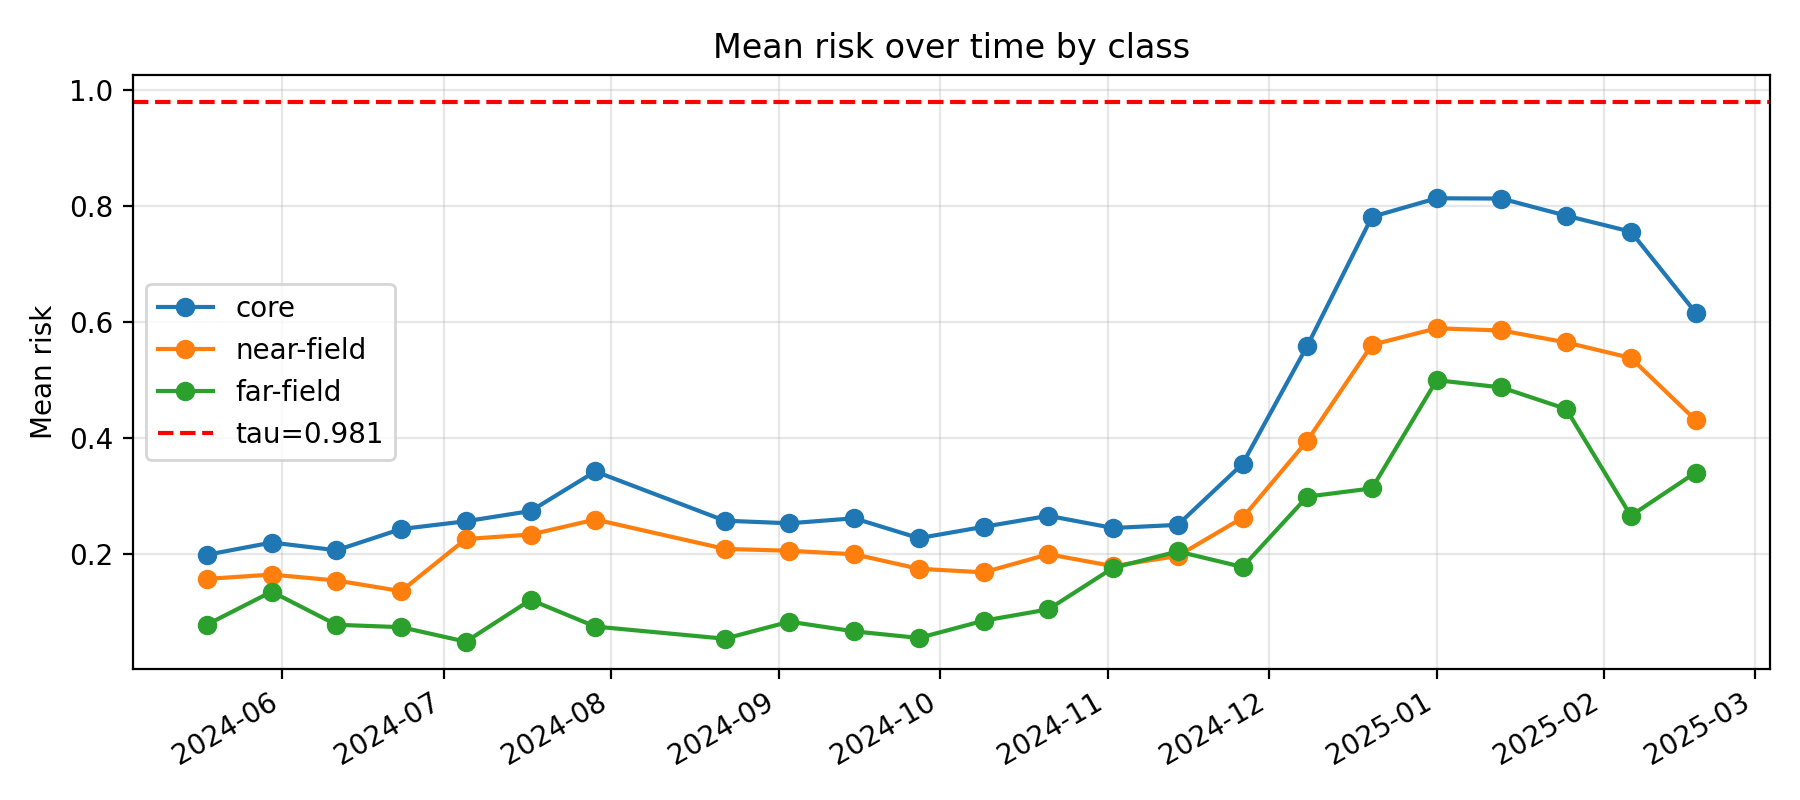

Source data for this figure (header and first rows):
k, epoch_col, epoch_date, core_mean_risk, near_mean_risk, far_mean_risk, gap_core_minus_near, gap_ci_lo, gap_ci_hi, is_near_event_window
11, D20240518, 2024-05-18, 0.1987, 0.157, 0.07822, 0.04166, 0.002134, 0.07802, 0
12, D20240530, 2024-05-30, 0.2197, 0.1644, 0.135, 0.0553, 0.01775, 0.09655, 0
13, D20240611, 2024-06-11, 0.2064, 0.1542, 0.07781, 0.0522, 0.01245, 0.0942, 0
14, D20240623, 2024-06-23, 0.2431, 0.1359, 0.07367, 0.1072, 0.05881, 0.1521, 0
15, D20240705, 2024-07-05, 0.2565, 0.2258, 0.04865, 0.03067, -0.01215, 0.07688, 0
16, D20240717, 2024-07-17, 0.2741, 0.2335, 0.1208, 0.04057, -0.006734, 0.09578, 0
17, D20240729, 2024-07-29, 0.3424, 0.2595, 0.07476, 0.08295, 0.028, 0.1476, 0
18, D20240822, 2024-08-22, 0.2575, 0.2088, 0.05377, 0.04861, 0.003996, 0.09521, 0
19, D20240903, 2024-09-03, 0.253, 0.2056, 0.0832, 0.04743, -0.002598, 0.1031, 0
20, D20240915, 2024-09-15, 0.2616, 0.1995, 0.0664, 0.0621, 0.01548, 0.1141, 0
21, D20240927, 2024-09-27, 0.2273, 0.1744, 0.05509, 0.0529, 0.006869, 0.09012, 0
22, D20241009, 2024-10-09, 0.2469, 0.1683, 0.08484, 0.07857, 0.03595, 0.1242, 0
23, D20241021, 2024-10-21, 0.2659, 0.1995, 0.1044, 0.06635, 0.01842, 0.1144, 0
24, D20241102, 2024-11-02, 0.2449, 0.1791, 0.1761, 0.0658, 0.01543, 0.1142, 0
25, D20241114, 2024-11-14, 0.2502, 0.1966, 0.2044, 0.0536, 0.003526, 0.1055, 0
26, D20241126, 2024-11-26, 0.3554, 0.2623, 0.1776, 0.09306, 0.04391, 0.139, 0
27, D20241208, 2024-12-08, 0.5591, 0.3954, 0.299, 0.1637, 0.1009, 0.2171, 0
28, D20241220, 2024-12-20, 0.7819, 0.561, 0.3132, 0.2209, 0.1619, 0.2682, 1
29, D20250101, 2025-01-01, 0.8139, 0.5895, 0.5, 0.2244, 0.1721, 0.2756, 1
30, D20250113, 2025-01-13, 0.8134, 0.5858, 0.4874, 0.2276, 0.1881, 0.2758, 1
31, D20250125, 2025-01-25, 0.7839, 0.5651, 0.4503, 0.2187, 0.1585, 0.265, 1
32, D20250206, 2025-02-06, 0.7563, 0.5383, 0.266, 0.218, 0.1653, 0.2738, 1
33, D20250218, 2025-02-18, 0.6167, 0.4311, 0.3405, 0.1856, 0.1283, 0.2374, 0
